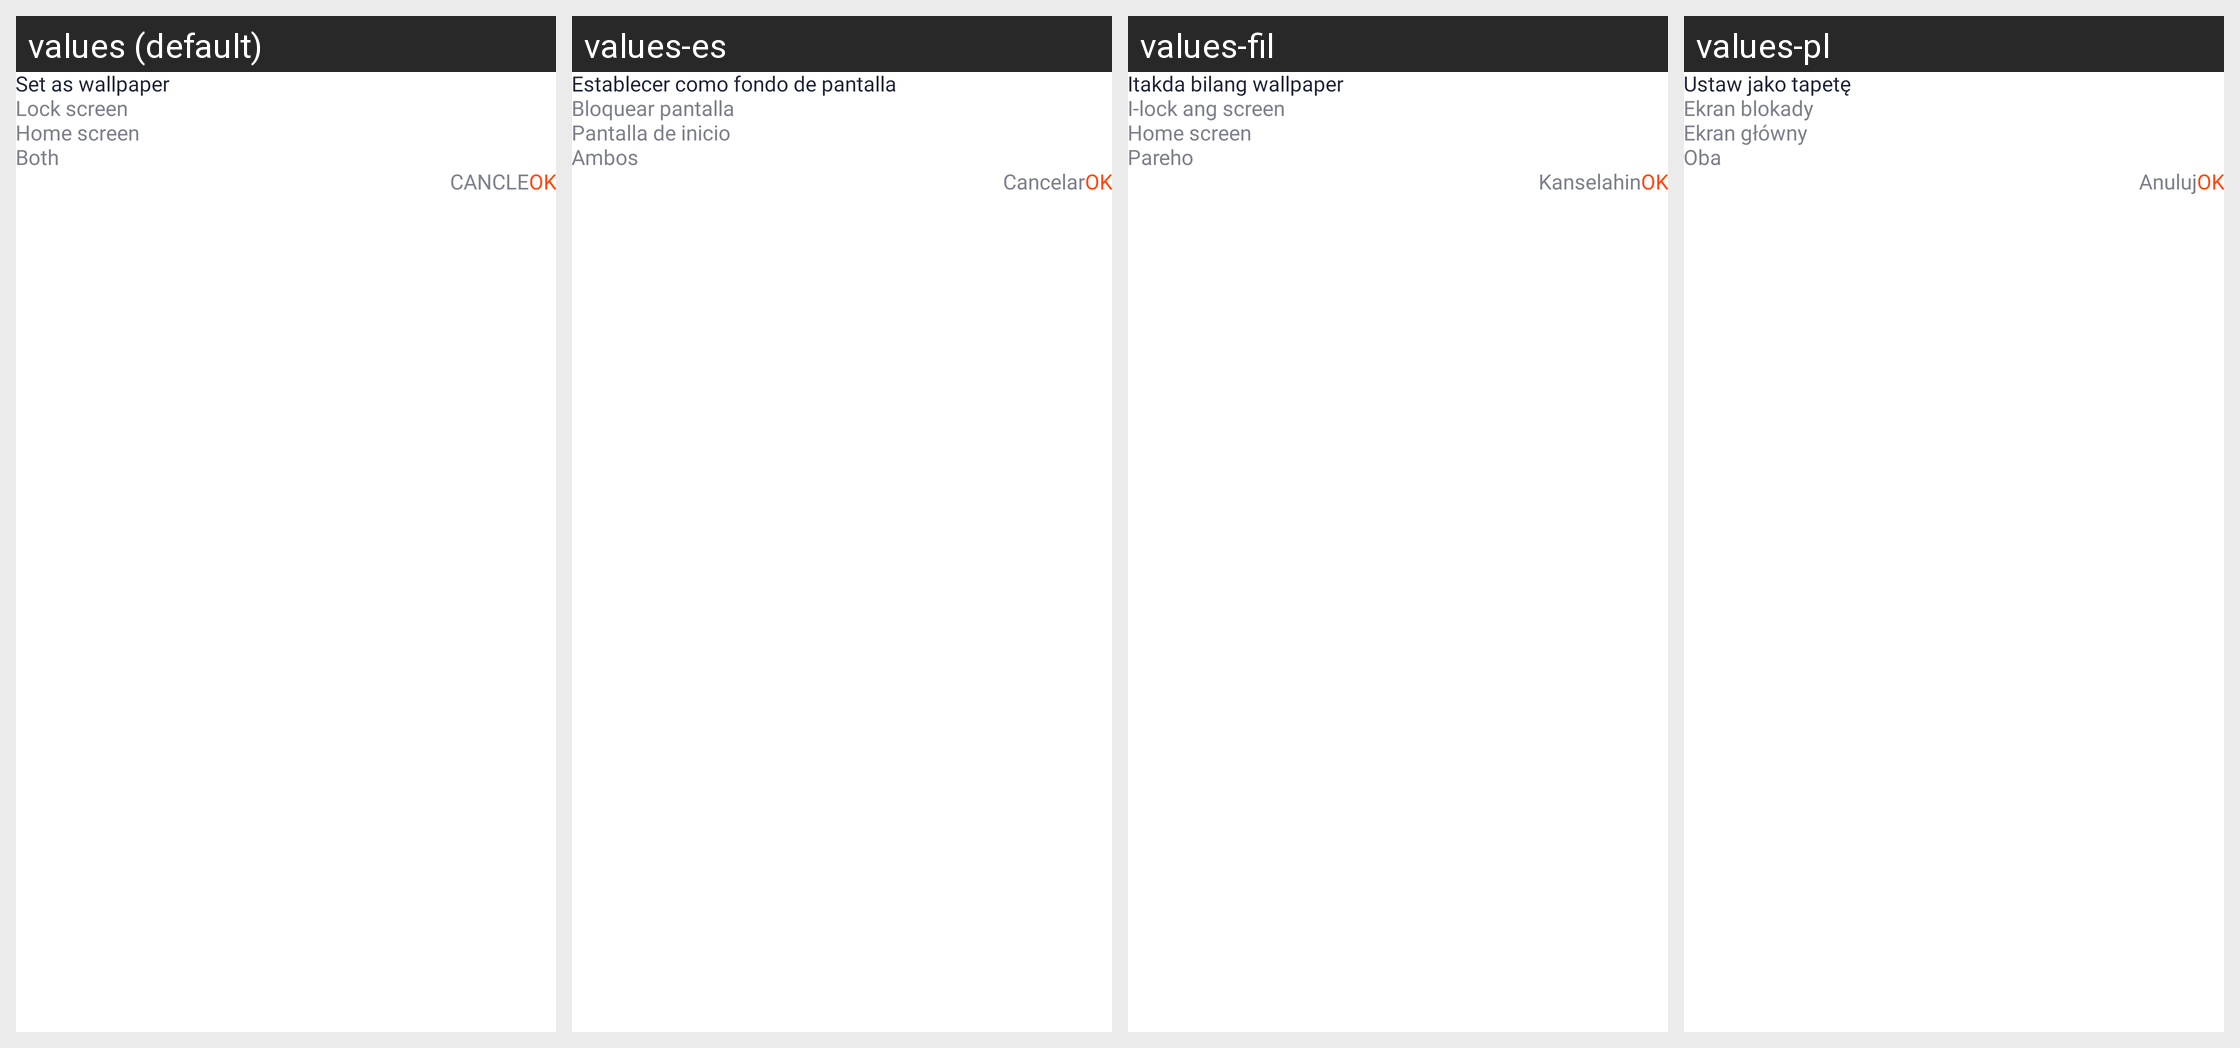

The same Android screen rendered under several of its app's locales, left to right. List the strings drawn on it with the default value and each locale's translation.
Android screen res/layout/wallpaper_dailog.xml rendered under 4 locales, left to right: values (default), values-es, values-fil, values-pl. Device: Nexus 5 (rendered at 1080×1920; each locale shown at half size, 540×960, under a caption strip naming it); theme Theme.IGVideoDownloader.
Other locales in the repository, not shown: values-af, values-de, values-fr, values-hi, values-in, values-it, values-ja, values-ko, values-pt, values-ru, values-th, values-tr, values-uk, values-vi, values-xh, values-zh.
Strings drawn on this screen, with the default value and each locale's value (text and hints the layout hard-codes, and strings that could not be matched under every locale, appear in the picture but are not listed):

set_as_wallpaper
  values: Set as wallpaper
  values-es: Establecer como fondo de pantalla
  values-fil: Itakda bilang wallpaper
  values-pl: Ustaw jako tapetę

lock_screen
  values: Lock screen
  values-es: Bloquear pantalla
  values-fil: I-lock ang screen
  values-pl: Ekran blokady

home_screen
  values: Home screen
  values-es: Pantalla de inicio
  values-fil: Home screen
  values-pl: Ekran główny

both
  values: Both
  values-es: Ambos
  values-fil: Pareho
  values-pl: Oba

cancles
  values: CANCLE
  values-es: Cancelar
  values-fil: Kanselahin
  values-pl: Anuluj

ok
  values: OK
  values-es: OK
  values-fil: OK
  values-pl: OK
